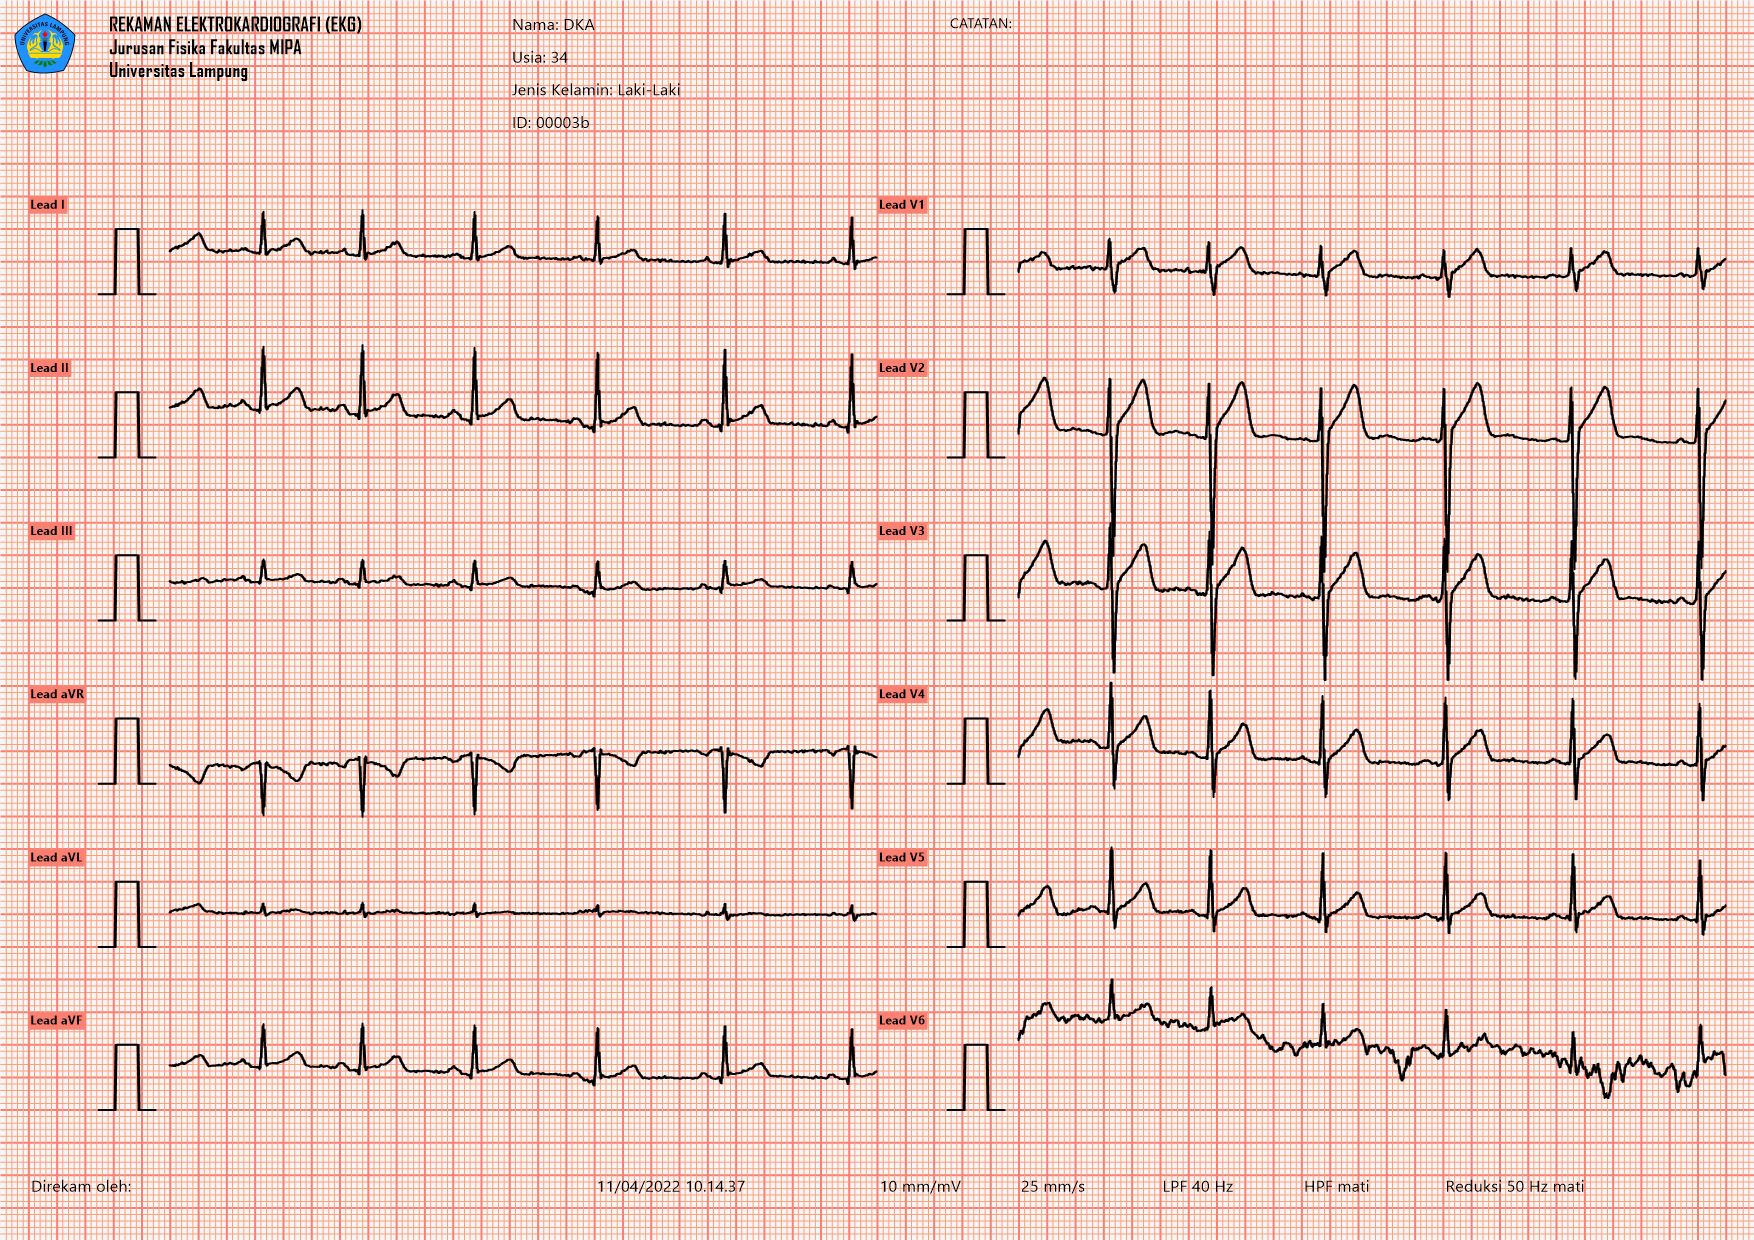

Source data for this figure (header and first rows):
ID, Name, BirthDate, Sex, DateTime, Gain, TimeBase, LPF, HPF, MainsFilter
00003b, DKA, 34, Laki-Laki, 04/11/2022 10:14:37, 10 mm/mV, 25 mm/s, 40 Hz, Off, Off
I, II, V1, V2, V3, V4, V5, V6
0.1582, 0.2638, -0.1583, -0.1384, -0.1464, -0.09311, -0.02317, 0.5721
0.1701, 0.2726, -0.1016, -0.04754, -0.07377, -0.05152, 0.001729, 0.6033
0.1788, 0.2766, -0.05735, 0.03007, -0.01522, -0.02079, 0.01736, 0.6293
0.1828, 0.2766, -0.02926, 0.09154, 0.03034, 0.0009362, 0.02637, 0.6486
0.1852, 0.275, -0.01602, 0.135, 0.06266, 0.01577, 0.03087, 0.6651
0.1852, 0.2718, -0.01337, 0.1631, 0.08439, 0.02637, 0.03273, 0.678
0.186, 0.2702, -0.01628, 0.1784, 0.09896, 0.03617, 0.03617, 0.691
0.1884, 0.271, -0.01893, 0.1861, 0.1082, 0.04624, 0.04147, 0.7035
0.1915, 0.275, -0.01893, 0.1909, 0.117, 0.05896, 0.04942, 0.7138
0.1963, 0.2813, -0.01628, 0.1943, 0.1252, 0.07193, 0.05842, 0.718
0.2003, 0.2877, -0.01178, 0.198, 0.1352, 0.08359, 0.06451, 0.7146
0.2027, 0.2901, -0.008603, 0.2004, 0.1424, 0.08994, 0.0661, 0.7011
0.2027, 0.2893, -0.005159, 0.2023, 0.1474, 0.09259, 0.06239, 0.6839
0.2027, 0.2861, -0.004097, 0.2025, 0.1485, 0.09127, 0.05551, 0.669
0.2027, 0.2821, -0.004359, 0.2031, 0.1482, 0.08783, 0.04809, 0.664
0.2035, 0.2789, -0.005151, 0.2055, 0.149, 0.08624, 0.04412, 0.6704
0.2058, 0.2774, -0.005415, 0.2092, 0.1535, 0.08757, 0.04545, 0.6876
0.2082, 0.2782, -0.001705, 0.2168, 0.1636, 0.09446, 0.05313, 0.712
0.2138, 0.2837, 0.004121, 0.2266, 0.1774, 0.1066, 0.06531, 0.7392
0.2201, 0.2925, 0.0118, 0.2383, 0.1938, 0.1223, 0.07935, 0.7668
0.2273, 0.3028, 0.01868, 0.2492, 0.211, 0.1395, 0.091, 0.7935
0.2313, 0.3115, 0.02318, 0.2576, 0.2258, 0.1543, 0.09948, 0.8195
0.2313, 0.3155, 0.02344, 0.2627, 0.2356, 0.1633, 0.1021, 0.8428
0.2257, 0.3131, 0.02053, 0.2645, 0.2399, 0.166, 0.1, 0.8614
0.217, 0.3068, 0.01603, 0.2648, 0.2386, 0.1631, 0.0955, 0.8767
0.2066, 0.2972, 0.009143, 0.265, 0.2341, 0.1562, 0.091, 0.8889
0.2003, 0.2893, 0.004377, 0.2658, 0.2293, 0.1498, 0.09021, 0.9
0.1987, 0.2853, 0.001466, 0.2685, 0.228, 0.1461, 0.09524, 0.9122
0.2027, 0.2861, 0.0006715, 0.2725, 0.2288, 0.1477, 0.104, 0.9234
0.2122, 0.2933, 0.003054, 0.278, 0.2343, 0.1556, 0.1159, 0.9329
0.2233, 0.3036, 0.005435, 0.2844, 0.2415, 0.1676, 0.127, 0.9377
0.2344, 0.3155, 0.008875, 0.2902, 0.2497, 0.1805, 0.1344, 0.9355
0.2424, 0.325, 0.01179, 0.2939, 0.2558, 0.193, 0.1358, 0.9257
0.2472, 0.3306, 0.0139, 0.296, 0.2595, 0.2007, 0.1291, 0.9112
0.2472, 0.3314, 0.01523, 0.2974, 0.26, 0.2036, 0.1193, 0.8982
0.2448, 0.329, 0.01761, 0.2989, 0.2608, 0.2036, 0.109, 0.8894
0.2408, 0.325, 0.02026, 0.3024, 0.2634, 0.203, 0.1029, 0.8889
0.2376, 0.3227, 0.0245, 0.309, 0.2709, 0.2049, 0.104, 0.8955
0.236, 0.3227, 0.0298, 0.3183, 0.2817, 0.2086, 0.1117, 0.9048
0.2368, 0.3266, 0.03536, 0.3294, 0.2944, 0.2158, 0.1244, 0.9135
0.2392, 0.3338, 0.04092, 0.3397, 0.3064, 0.2245, 0.1387, 0.9175
0.244, 0.3433, 0.04648, 0.3493, 0.3167, 0.2332, 0.1498, 0.9175
0.248, 0.3521, 0.05098, 0.3554, 0.3236, 0.2401, 0.1575, 0.9156
0.2503, 0.3576, 0.0523, 0.3599, 0.3281, 0.2438, 0.1604, 0.9146
0.2503, 0.3584, 0.05044, 0.362, 0.3302, 0.2444, 0.1585, 0.9135
0.2503, 0.3552, 0.04515, 0.3646, 0.332, 0.243, 0.1548, 0.913
0.2503, 0.3489, 0.03535, 0.3675, 0.3358, 0.2428, 0.1498, 0.9119
0.2527, 0.3425, 0.02555, 0.3721, 0.3426, 0.2441, 0.1471, 0.9133
0.2559, 0.3378, 0.01973, 0.3789, 0.3543, 0.2502, 0.1469, 0.9202
0.2623, 0.3362, 0.01814, 0.3861, 0.367, 0.2597, 0.1493, 0.9321
0.2694, 0.3378, 0.02318, 0.3951, 0.38, 0.2719, 0.1535, 0.9467
0.2766, 0.3417, 0.03059, 0.4041, 0.3922, 0.2849, 0.1578, 0.9612
0.2805, 0.3465, 0.04039, 0.4147, 0.402, 0.2971, 0.1612, 0.9702
0.2837, 0.3529, 0.04913, 0.4242, 0.4099, 0.3074, 0.1644, 0.9742
0.2845, 0.3584, 0.05575, 0.434, 0.4166, 0.3156, 0.1678, 0.9737
0.2821, 0.3624, 0.06078, 0.4423, 0.4216, 0.3222, 0.1728, 0.9731
0.2789, 0.3648, 0.06343, 0.4497, 0.4266, 0.3273, 0.1795, 0.9734
0.2758, 0.3648, 0.06449, 0.4547, 0.4309, 0.3315, 0.1861, 0.9729
... 2,442 more rows
